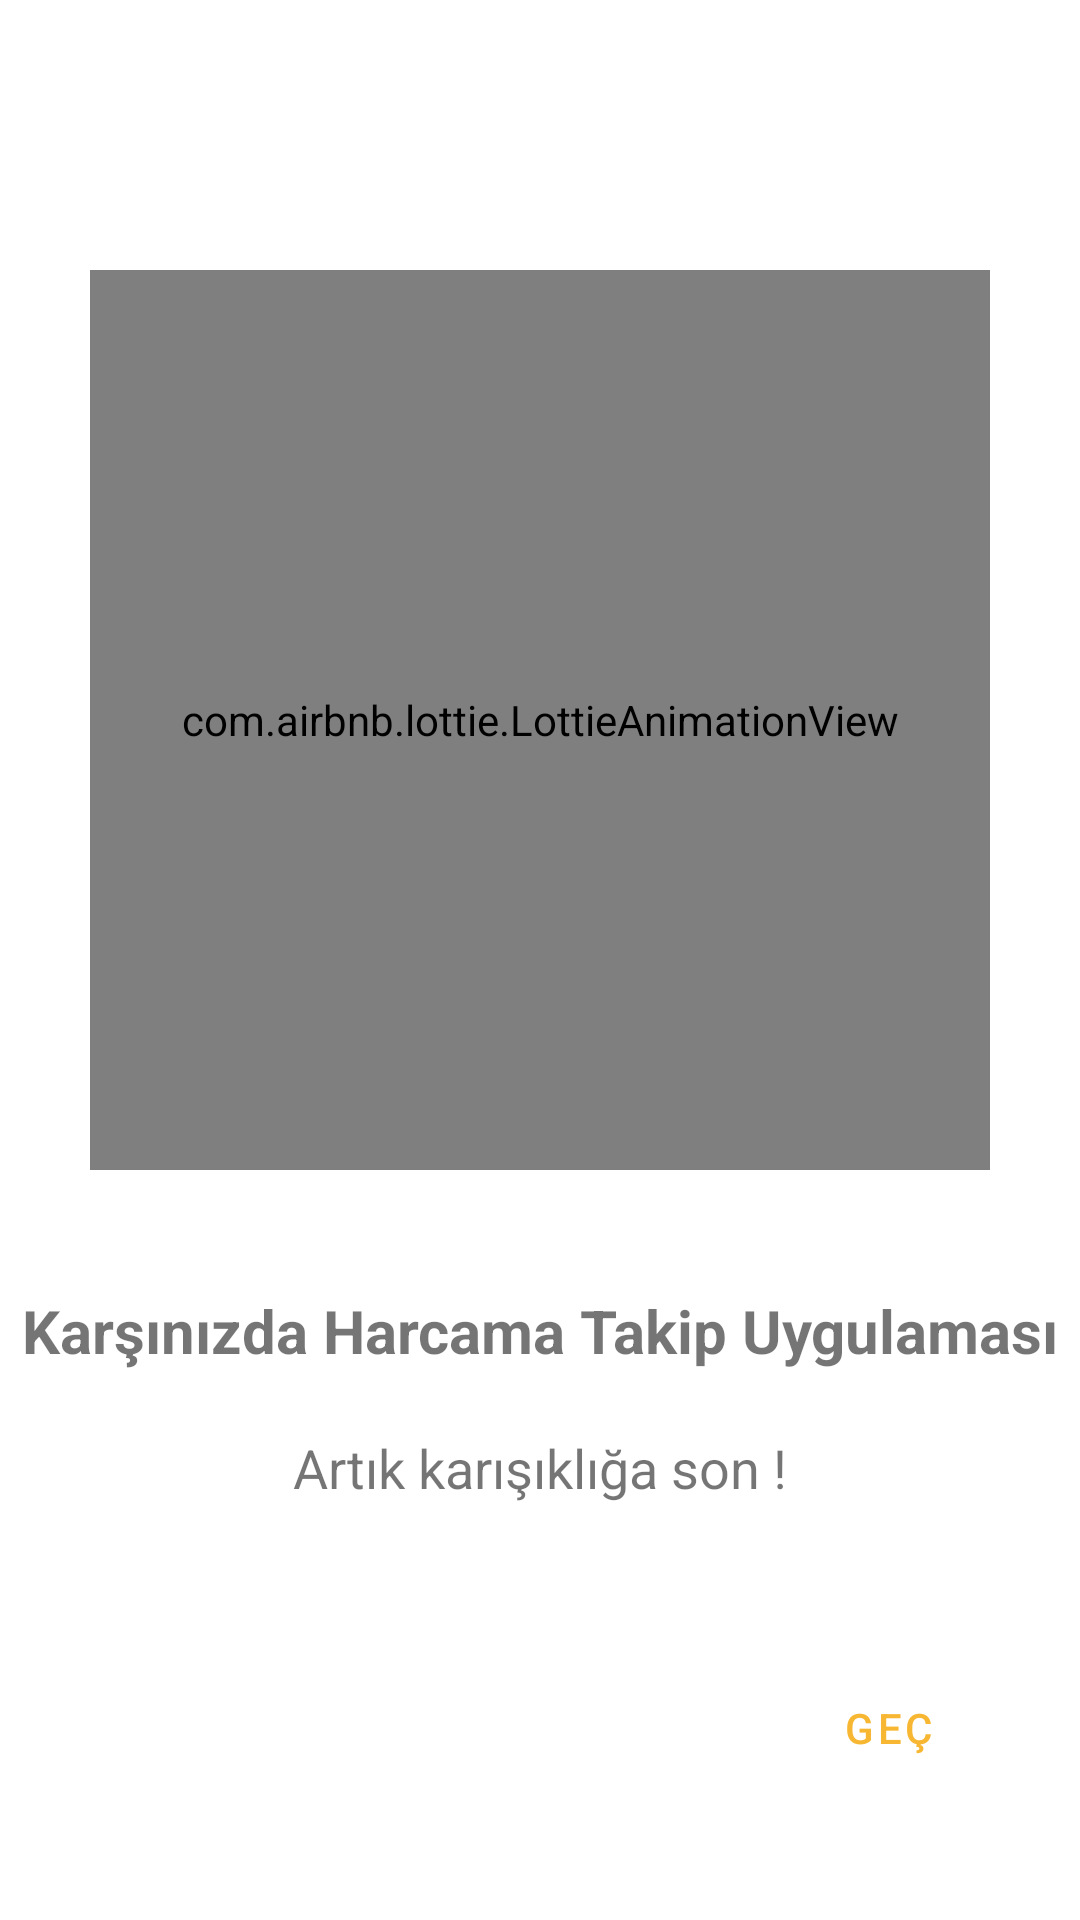

Here is an Android app screen rendered from its layout file. Give the layout XML and the strings, colors and styles it references.
<!-- AndroidManifest.xml: application theme Theme.HarcamalarUygulamasi -->
<!-- res/layout/fragment_first.xml -->
<?xml version="1.0" encoding="utf-8"?>
<androidx.constraintlayout.widget.ConstraintLayout xmlns:android="http://schemas.android.com/apk/res/android"
    xmlns:app="http://schemas.android.com/apk/res-auto"
    xmlns:tools="http://schemas.android.com/tools"
    android:layout_width="match_parent"
    android:layout_height="match_parent"
    tools:context=".ui.fragments.onboarding.FirstFragment">

    <TextView
        android:id="@+id/textView8"
        android:layout_width="wrap_content"
        android:layout_height="wrap_content"
        android:layout_marginTop="20dp"
        android:text="Artık karışıklığa son !"
        android:textSize="18sp"
        app:layout_constraintEnd_toEndOf="parent"
        app:layout_constraintHorizontal_bias="0.5"
        app:layout_constraintStart_toStartOf="parent"
        app:layout_constraintTop_toBottomOf="@+id/textView6" />

    <com.airbnb.lottie.LottieAnimationView
        android:id="@+id/lottieAnimationView3"
        android:layout_width="300dp"
        android:layout_height="300dp"
        android:layout_marginTop="90dp"
        app:layout_constraintEnd_toEndOf="parent"
        app:layout_constraintHorizontal_bias="0.5"
        app:layout_constraintStart_toStartOf="parent"
        app:lottie_loop="true"
        app:layout_constraintTop_toTopOf="parent"
        app:lottie_autoPlay="true"
        app:lottie_rawRes="@raw/anim_first" />

    <TextView
        android:id="@+id/textView6"
        android:layout_width="wrap_content"
        android:layout_height="wrap_content"
        android:layout_marginTop="40dp"
        android:text="Karşınızda Harcama Takip Uygulaması"
        android:textSize="20dp"
        android:textStyle="bold"
        app:layout_constraintEnd_toEndOf="parent"
        app:layout_constraintHorizontal_bias="0.5"
        app:layout_constraintStart_toStartOf="parent"
        app:layout_constraintTop_toBottomOf="@+id/lottieAnimationView3" />

    <Button
        android:id="@+id/buttonFirst"
        style="?attr/materialButtonOutlinedStyle"
        android:layout_width="wrap_content"
        android:layout_height="wrap_content"
        android:layout_marginEnd="20dp"
        android:layout_marginBottom="40dp"
        android:backgroundTint="#FFFFFF"
        android:text="Geç"
        app:cornerRadius="20dp"
        app:layout_constraintBottom_toBottomOf="parent"
        app:layout_constraintEnd_toEndOf="parent"
        app:strokeColor="@color/orange" />

</androidx.constraintlayout.widget.ConstraintLayout>
<!-- resources referenced by this layout -->
<resources>
  <color name="orange">#f7b733</color>
  <style name="Theme.HarcamalarUygulamasi" parent="Theme.MaterialComponents.Light.NoActionBar">
          
          <item name="colorPrimary">@color/orange</item>
          <item name="colorPrimaryVariant">@color/purple_700</item>
          <item name="colorOnPrimary">@color/white</item>
          
          <item name="colorSecondary">@color/orange</item>
          <item name="colorSecondaryVariant">@color/teal_700</item>
          <item name="colorOnSecondary">@color/black</item>
  
          
          <item name="colorPrimaryDark" tools:targetApi="23">@color/white</item>
          <item name="android:windowLightStatusBar" tools:targetApi="23">true</item>
  
          <item name="bottomSheetDialogTheme">@style/CustomBottomSheetDialog</item>
  
      </style>
  <color name="purple_700">#764ba2</color>
  <color name="white">#FFFFFFFF</color>
  <color name="teal_700">#FF018786</color>
  <color name="black">#FF000000</color>
  <style name="CustomBottomSheetDialog" parent="@style/ThemeOverlay.MaterialComponents.BottomSheetDialog">
          <item name="bottomSheetStyle">@style/CustomBottomSheet</item>
      </style>
  <style name="CustomBottomSheet" parent="Widget.MaterialComponents.BottomSheet">
          <item name="shapeAppearanceOverlay">@style/CustomShapeAppearanceBottomSheetDialog</item>
      </style>
  <style name="CustomShapeAppearanceBottomSheetDialog" parent="">
          <item name="cornerFamily">rounded</item>
          <item name="cornerSizeTopRight">16dp</item>
          <item name="cornerSizeTopLeft">16dp</item>
          <item name="cornerSizeBottomRight">0dp</item>
          <item name="cornerSizeBottomLeft">0dp</item>
      </style>
</resources>
